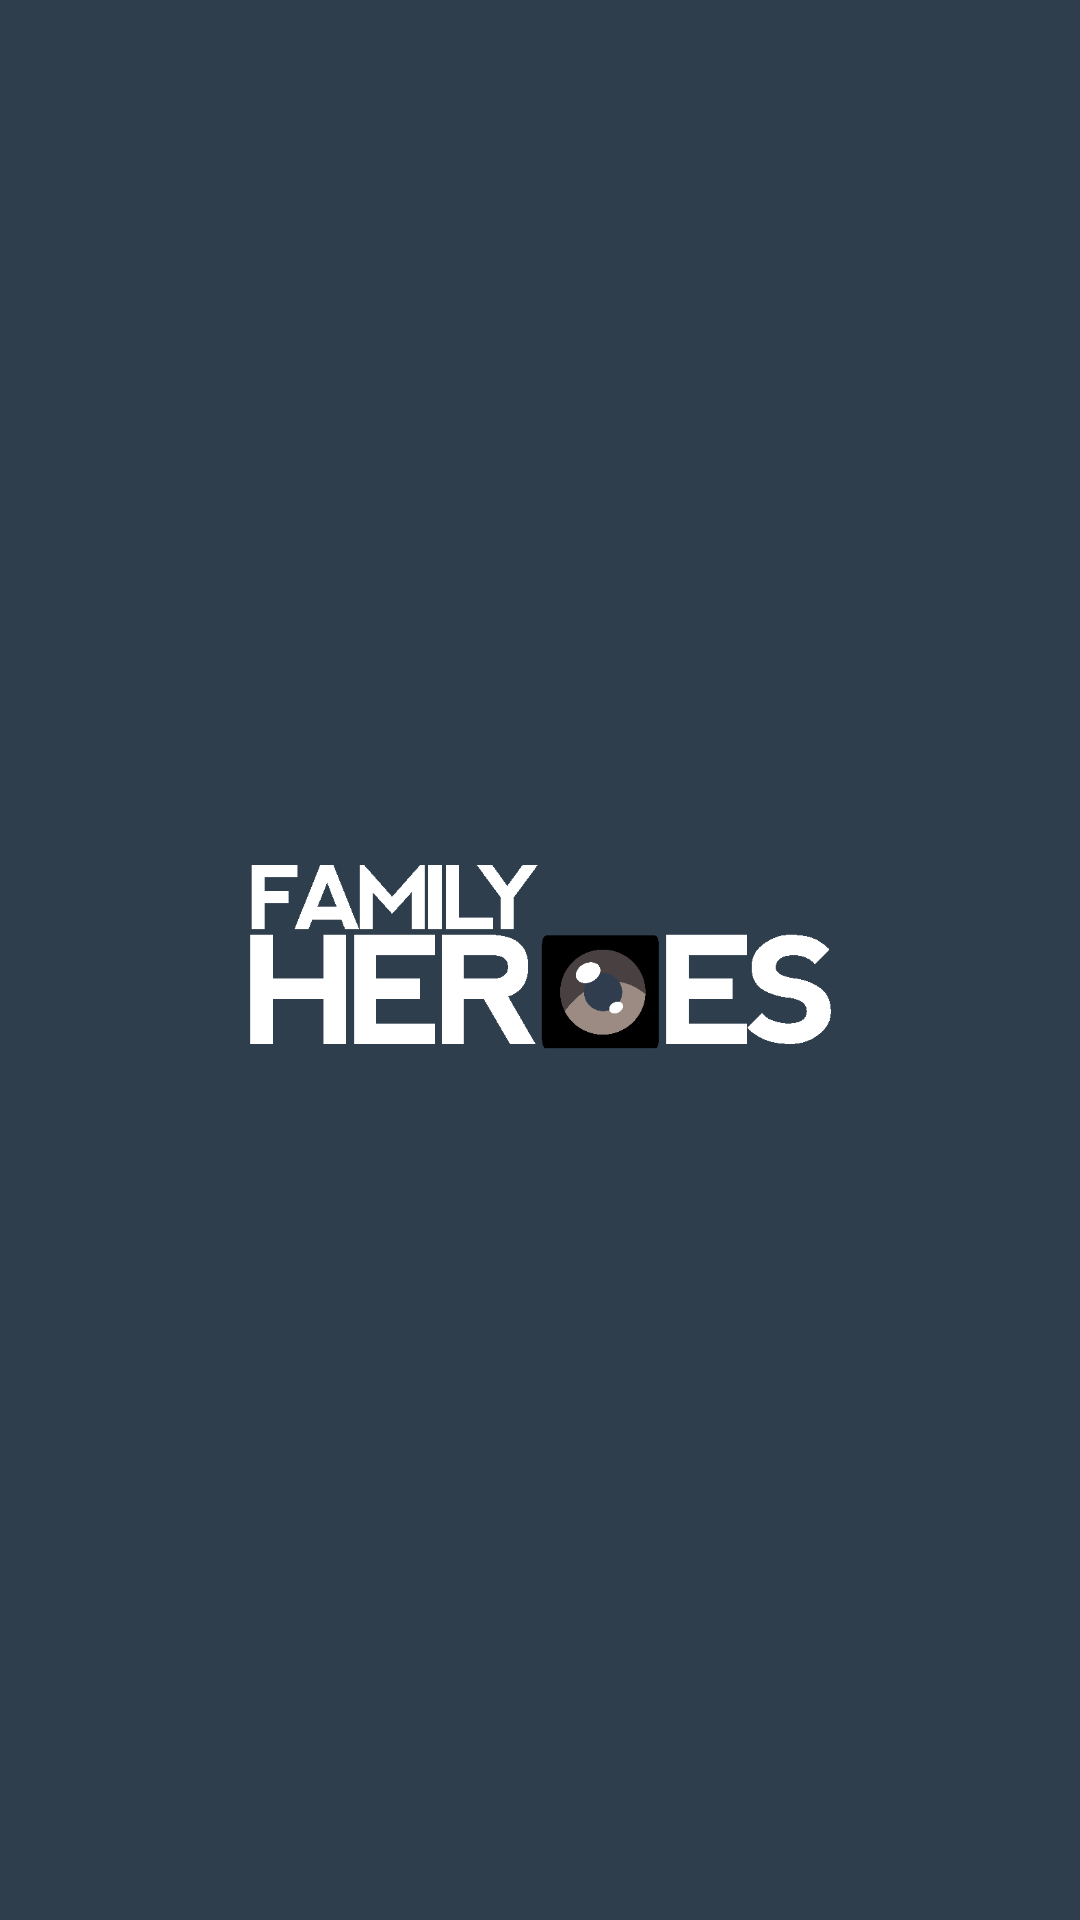

Produce the Android XML layout that renders to this screen, including the resource entries it uses.
<!-- AndroidManifest.xml: application theme AppTheme -->
<!-- res/layout/loader_screen.xml -->
<?xml version="1.0" encoding="utf-8"?>
<RelativeLayout xmlns:android="http://schemas.android.com/apk/res/android"
    android:orientation="vertical" android:layout_width="match_parent"
    android:layout_height="match_parent"
    android:background="@color/list_background">


    <ImageView
        android:layout_width="200sp"
        android:layout_height="200sp"
        android:id="@+id/imageView"
        android:layout_centerInParent="true"
        android:src="@drawable/logo_loader"
        />


</RelativeLayout>
<!-- resources referenced by this layout -->
<resources>
  <color name="list_background">#2f3e4d</color>
  <!-- drawable logo_loader: png bitmap (drawable, 16852 bytes) -->
  <style name="AppTheme" parent="android:Theme.Holo.Light.DarkActionBar">
  
          <item name="android:actionBarStyle">@style/MyActionBar</item>
          <item name="android:actionOverflowButtonStyle">@style/MyActionButtonOverflow</item>
      </style>
  <style name="MyActionBar" parent="@android:style/Widget.Holo.Light.ActionBar">
          <item name="android:background">#2f3e4d</item>
  
      </style>
  <style name="MyActionButtonOverflow" parent="android:style/Widget.Holo.ActionButton.Overflow">
          <item name="android:src">@drawable/alerte</item>
      </style>
  <!-- drawable alerte: png bitmap (drawable, 1319 bytes) -->
</resources>
